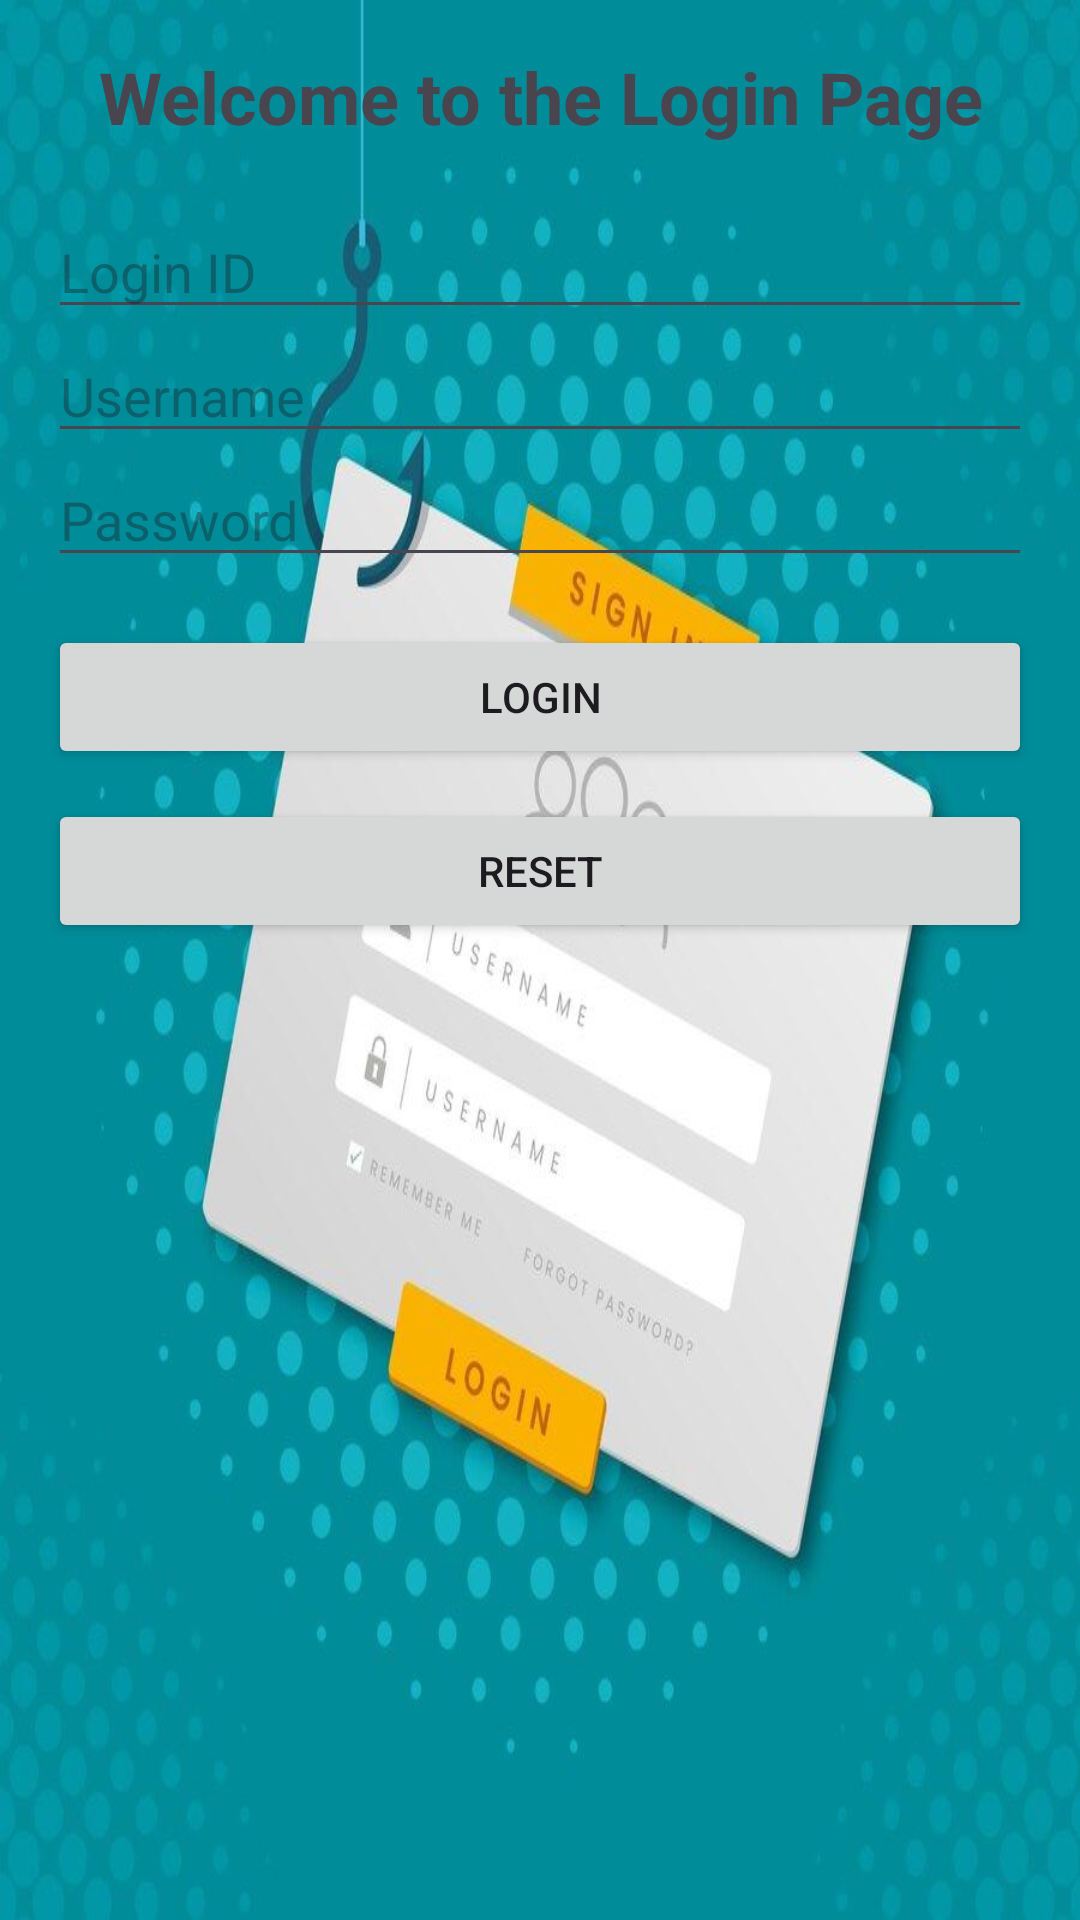

Here is an Android app screen rendered from its layout file. Give the layout XML and the strings, colors and styles it references.
<!-- AndroidManifest.xml: application theme Theme.MyLogin_activity -->
<!-- res/layout/activity_main.xml -->
<LinearLayout
    xmlns:android="http://schemas.android.com/apk/res/android"
    android:layout_width="match_parent"
    android:layout_height="match_parent"
    android:orientation="vertical"
    android:padding="16dp"
    android:background="@drawable/account">

    <TextView
        android:id="@+id/heading"
        android:layout_width="match_parent"
        android:layout_height="wrap_content"
        android:text="Welcome to the Login Page"
        android:textSize="24sp"
        android:textStyle="bold"
        android:gravity="center"
        android:layout_marginBottom="20dp" />

    <EditText
        android:id="@+id/LoginId"
        android:layout_width="match_parent"
        android:layout_height="wrap_content"
        android:hint="Login ID"/>

    <EditText
        android:id="@+id/UserName"
        android:layout_width="match_parent"
        android:layout_height="wrap_content"
        android:hint="Username"/>

    <EditText
        android:id="@+id/Password"
        android:layout_width="match_parent"
        android:layout_height="wrap_content"
        android:hint="Password"
        android:inputType="textPassword"/>

    <Button
        android:id="@+id/LoginButton"
        android:layout_width="match_parent"
        android:layout_height="wrap_content"
        android:text="Login"
        android:layout_marginTop="16dp"/>

    <Button
        android:id="@+id/ResetButton"
        android:layout_width="match_parent"
        android:layout_height="wrap_content"
        android:text="Reset"
        android:layout_marginTop="10dp"/>
</LinearLayout>
<!-- resources referenced by this layout -->
<resources>
  <!-- drawable account: jpg bitmap (drawable, 56539 bytes) -->
  <style name="Theme.MyLogin_activity" parent="Base.Theme.MyLogin_activity" />
  <style name="Base.Theme.MyLogin_activity" parent="Theme.Material3.DayNight.NoActionBar">
          
          
      </style>
</resources>
